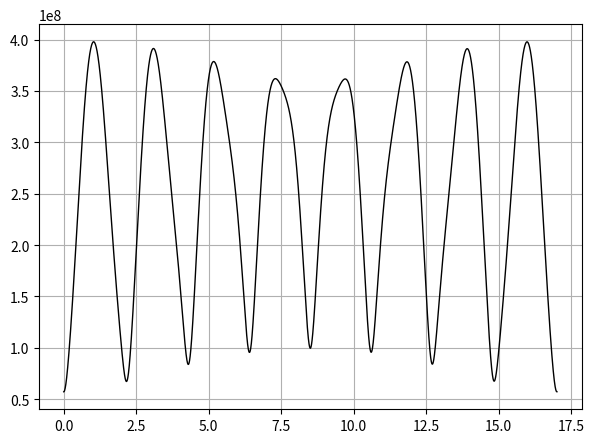

This figure's Python source:
#!/usr/bin/env python
# coding: utf-8

# расчет и визуализация зависимости
# расстояния между Землей и Марсом
# от времени

# Ячейка № 1
# подключение библиотеки numpy
import numpy as np

# подключение библиотеки matplotlib.pyplot
import matplotlib.pyplot as plt


# задание радиуса орбиты Земли, км
R1 = 1.496 * 10**8

# задание периода обращения Земли вокруг Солнца, сутки
T1 = 365.24
# задание значения большой полуоси орбиты Марса, км
Am = 2.28 * 10**8

# задание периода обращения Марса вокруг Солнца, сутки
Tm = 689.98

# задание эксцентриситета орбиты Марса
E = 0.093

# задание шага изменения значений параметра Ksi
Np = 1000
dKsi = (2 * np.pi) / Np

# число оборотов Марса вокруг Солнца
K = 9
# задание сетки по параметру Ksi
Ksi = np.arange(0, 2 * K * np.pi, dKsi)

# инициализация массивов, используемых для хранения
# координат Земли и Марса
N = len(Ksi)
t = np.zeros(N)
Xm = np.zeros(N)
Ym = np.zeros(N)
Xz = np.zeros(N)
Yz = np.zeros(N)
Xotn = np.zeros(N)
Yotn = np.zeros(N)
R = np.zeros(N)

# вычисление значений узлов временной сетки
# в соответствие с (1.10)
t[:] = Tm / (2 * np.pi) * (Ksi[:] - E * np.sin(Ksi[:]))

# вычисление мгновенных значений
# проекции радиуса-вектора Марса
# на ось абсцисс в соответствие с (1.8)
Xm[:] = Am * (np.cos(Ksi[:]) - E)

# вычисление мгновенных значений
# проекции радиуса-вектора Марса
# на ось ординат в соответствие с (1.9)
Ym[:] = Am * np.sqrt(1 - E**2) * np.sin(Ksi[:])

# вычисление мгновенных значений
# проекции радиуса-вектора Земли
# на ось абсцисс в соответствие с (1.5)
Xz[:] = R1 * np.cos(2 * np.pi * t[:] / T1)
Yz[:] = R1 * np.sin(2 * np.pi * t[:] / T1)

# вычисление координат орбиты Марса в
# CО, связанной с Землей
Xotn[:] = Xm[:] - Xz[:]
Yotn[:] = Ym[:] - Yz[:]

# вычисление зависимости расстояния
# от Земли до Марса от времени
R[:] = np.sqrt(Xotn[:] ** 2 + Yotn[:] ** 2)

# визуализация зависимости расстояния
# между Землей и Марсом от времени,
# измеряемого в земных годах
fig = plt.figure(figsize=(7, 5))
plt.plot(t / 365, R, "-k", lw=1)
plt.grid(True)

plt.show()
